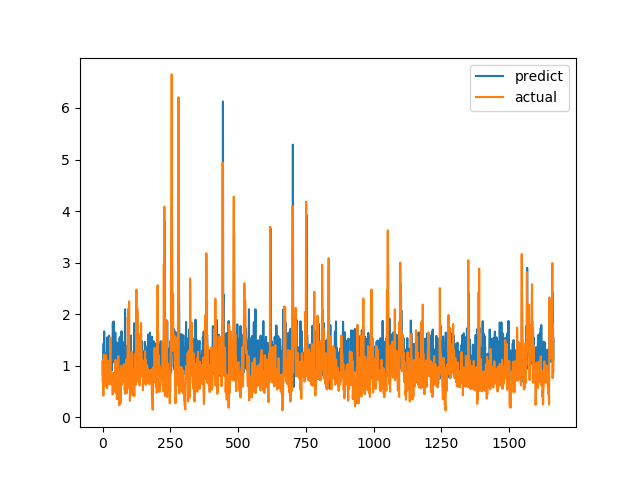

The table this chart was drawn from, first rows:
predict, actual
1.079, 0.7094
0.8096, 1.015
0.9366, 1.116
1.135, 0.4183
1.43, 1.002
1.05, 1.219
1.666, 1.143
1.245, 0.6528
0.8633, 0.6747
1.059, 0.601
0.9439, 0.6695
0.9351, 0.6538
1.142, 0.7814
0.8014, 1.206
1.114, 0.8469
1.129, 0.8286
1.271, 0.6482
0.8154, 0.5624
1.552, 0.7183
0.882, 1.1
0.7922, 0.9542
0.8729, 0.729
0.9682, 0.6694
0.8903, 0.8631
1.583, 0.6465
0.7669, 0.8223
0.9843, 0.9236
0.7866, 0.8301
0.7969, 1.067
1.027, 1.546
1.286, 0.6827
1.509, 0.6386
1.193, 0.6464
1.162, 0.6881
0.9099, 0.7274
0.9296, 0.65
1.13, 0.8694
1.193, 0.4409
1.838, 0.4519
1.318, 0.7575
1.629, 0.4952
1.858, 0.6851
1.071, 0.7244
1.235, 0.8654
1.609, 0.74
1.383, 0.8071
1.389, 0.8204
1.644, 1.114
1.123, 1.109
1.303, 0.4751
1.049, 1.039
1.459, 0.9458
1.004, 0.7878
1.3, 0.3505
0.9484, 0.9368
0.7543, 0.9868
1.133, 0.647
0.9129, 1.03
0.7635, 1.187
1.43, 0.9329
... 1,604 more rows
